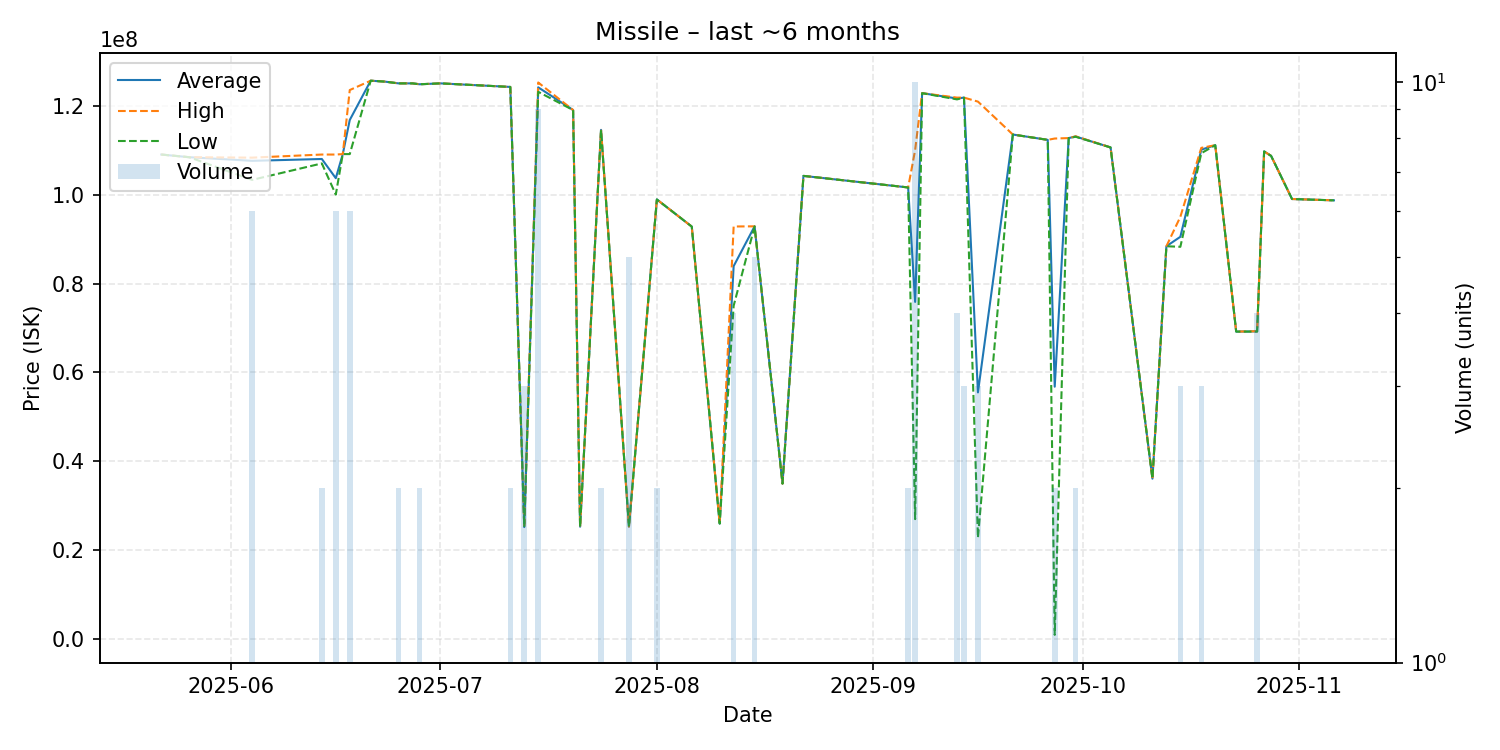

Source data for this figure (header and first rows):
date, average, highest, lowest, order_count, volume
2025-05-22, 109000000, 109000000, 109000000, 1, 1
2025-05-26, 108400000, 108400000, 108400000, 1, 1
2025-06-04, 107583333, 108300000, 103300000, 6, 6
2025-06-14, 108000000, 109000000, 107000000, 2, 2
2025-06-16, 103683333, 109000000, 100000000, 5, 6
2025-06-17, 109100000, 109100000, 109100000, 1, 1
2025-06-18, 116766667, 123500000, 109100000, 5, 6
2025-06-21, 125600000, 125600000, 125600000, 1, 1
2025-06-23, 125400000, 125400000, 125400000, 1, 1
2025-06-25, 125000000, 125000000, 125000000, 2, 2
2025-06-27, 125000000, 125000000, 125000000, 1, 1
2025-06-28, 124800000, 124800000, 124800000, 1, 2
2025-07-01, 125000000, 125000000, 125000000, 1, 1
2025-07-11, 124200000, 124200000, 124200000, 2, 2
2025-07-13, 25240000, 25240000, 25240000, 1, 3
2025-07-15, 124111111, 125200000, 123100000, 6, 9
2025-07-20, 119000000, 119000000, 119000000, 1, 1
2025-07-21, 25320000, 25320000, 25320000, 1, 1
2025-07-24, 114550000, 114600000, 114500000, 2, 2
2025-07-28, 25346000, 25350000, 25340000, 2, 5
2025-08-01, 98900000, 98900000, 98900000, 2, 2
2025-08-06, 92800000, 92800000, 92800000, 1, 1
2025-08-10, 26020000, 26020000, 26020000, 1, 1
2025-08-12, 83910000, 92820000, 75000000, 2, 4
2025-08-15, 92846000, 92860000, 92840000, 4, 5
2025-08-19, 35010000, 35010000, 35010000, 1, 1
2025-08-22, 104200000, 104200000, 104200000, 1, 1
2025-09-06, 101600000, 101600000, 101600000, 1, 2
2025-09-07, 75868000, 110000000, 27030000, 9, 10
2025-09-08, 122800000, 122800000, 122800000, 1, 1
2025-09-13, 121600000, 121800000, 121400000, 3, 4
2025-09-14, 121800000, 121800000, 121800000, 1, 3
2025-09-16, 55523333, 120900000, 22835000, 3, 3
2025-09-21, 113500000, 113500000, 113500000, 1, 1
2025-09-26, 112300000, 112300000, 112300000, 1, 1
2025-09-27, 56800000, 112600000, 1000000, 2, 2
2025-09-29, 112700000, 112700000, 112700000, 1, 1
2025-09-30, 113050000, 113100000, 113000000, 2, 2
2025-10-05, 110600000, 110600000, 110600000, 1, 1
2025-10-11, 36120000, 36120000, 36120000, 1, 1
2025-10-13, 88380000, 88380000, 88380000, 1, 1
2025-10-15, 90503333, 95000000, 88255000, 3, 3
2025-10-18, 110100000, 110500000, 109300000, 3, 3
2025-10-20, 111100000, 111100000, 111100000, 1, 1
2025-10-23, 69190000, 69190000, 69190000, 1, 1
2025-10-26, 69232500, 69275000, 69190000, 3, 4
2025-10-27, 109700000, 109700000, 109700000, 1, 1
2025-10-28, 108700000, 108700000, 108700000, 1, 1
2025-10-31, 99000000, 99000000, 99000000, 1, 1
2025-11-06, 98700000, 98700000, 98700000, 1, 1
